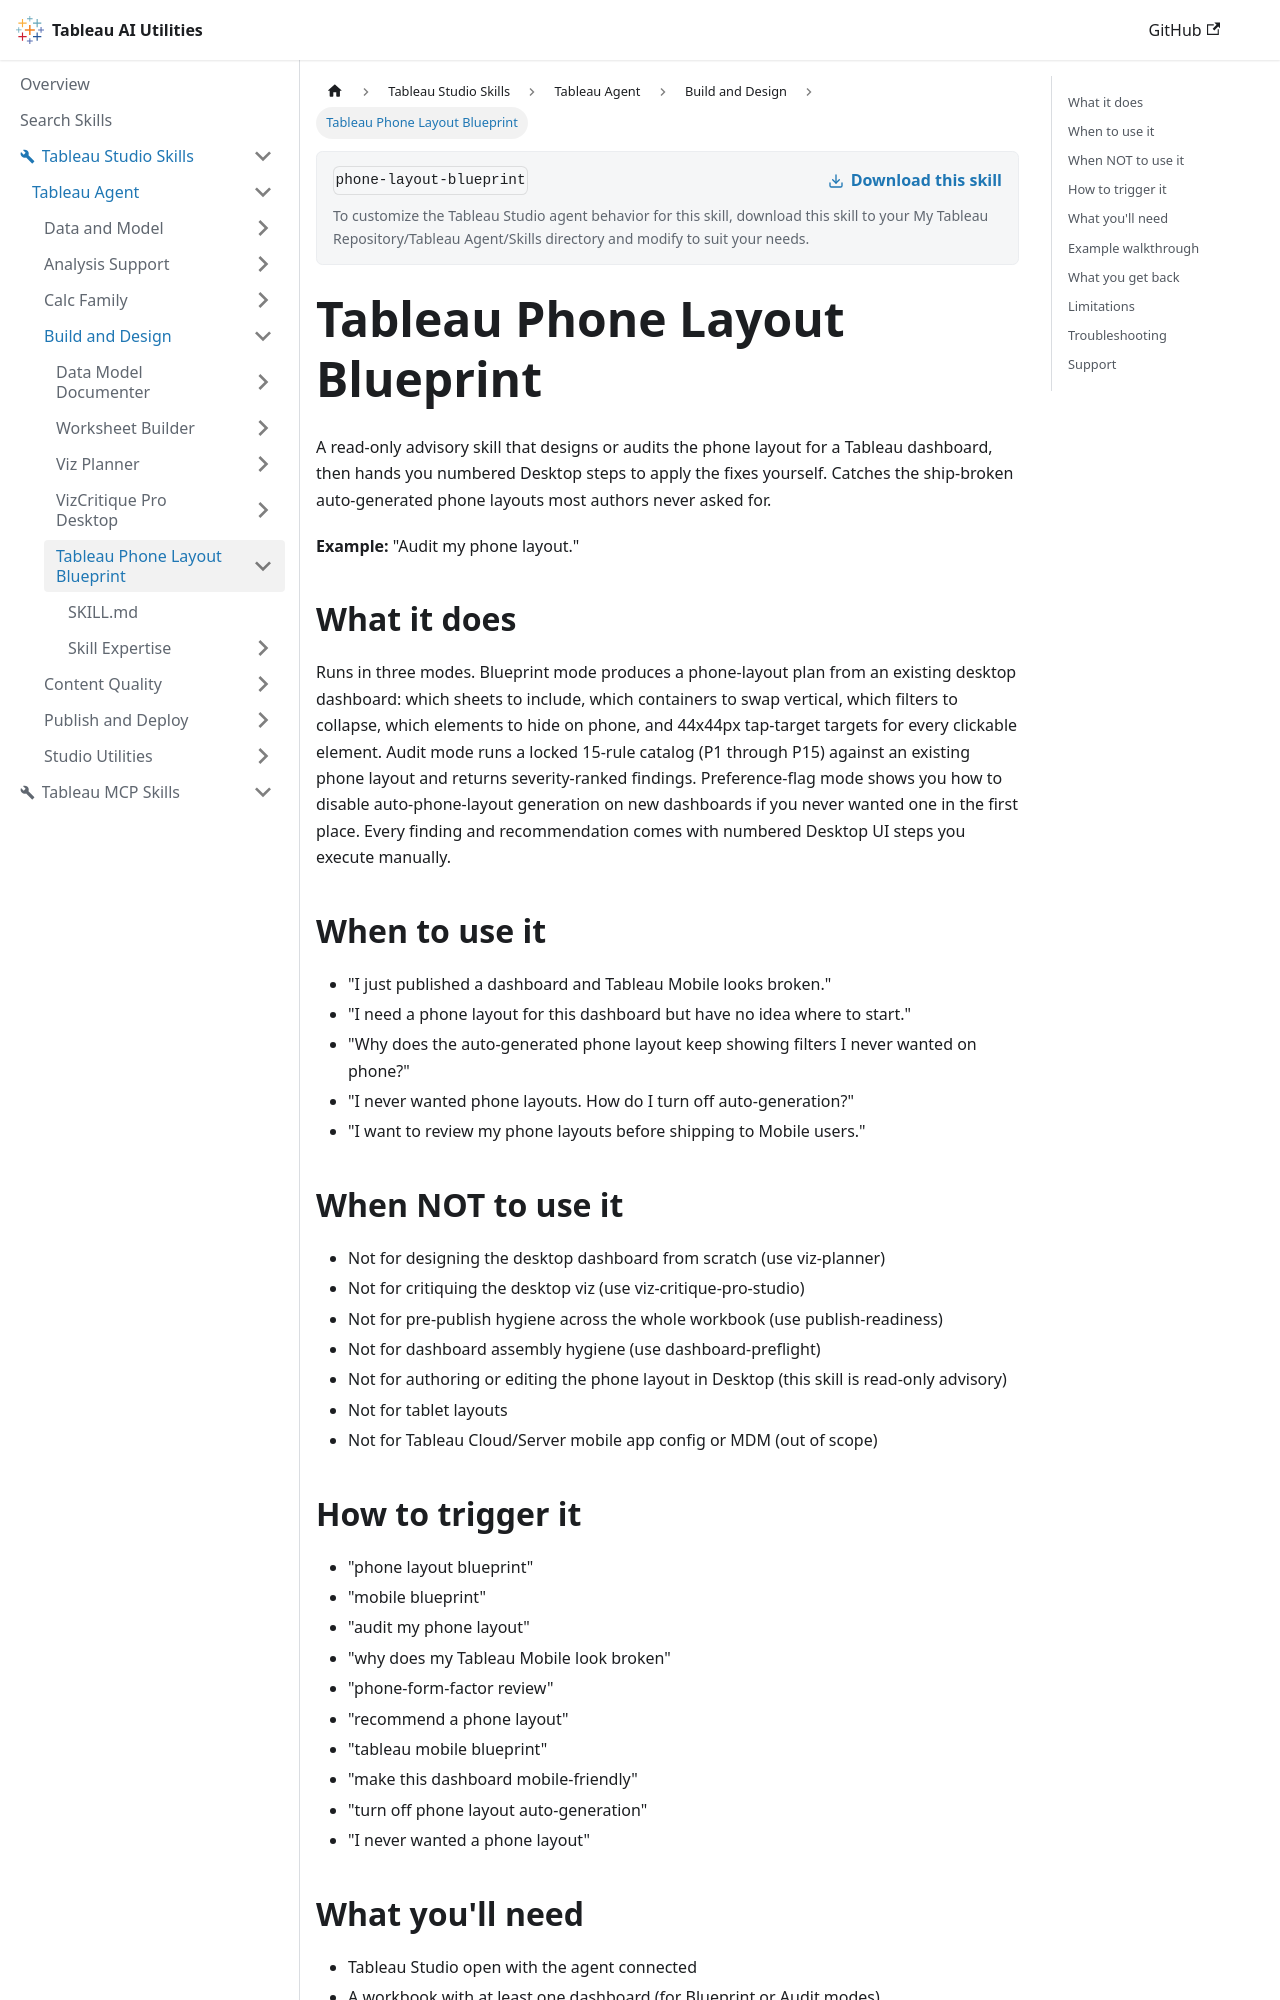

repository: tableau/tableau-ai-utilities · page: tableau-studio-skills/tableau-agent/build-and-design/phone-layout-blueprint.html · generator: docusaurus

# Tableau Phone Layout Blueprint

A read-only advisory skill that designs or audits the phone layout for a Tableau dashboard, then hands you numbered Desktop steps to apply the fixes yourself. Catches the ship-broken auto-generated phone layouts most authors never asked for.

**Example:** "Audit my phone layout."

## What it does

Runs in three modes. Blueprint mode produces a phone-layout plan from an existing desktop dashboard: which sheets to include, which containers to swap vertical, which filters to collapse, which elements to hide on phone, and 44x44px tap-target targets for every clickable element. Audit mode runs a locked 15-rule catalog (P1 through P15) against an existing phone layout and returns severity-ranked findings. Preference-flag mode shows you how to disable auto-phone-layout generation on new dashboards if you never wanted one in the first place. Every finding and recommendation comes with numbered Desktop UI steps you execute manually.

## When to use it

- "I just published a dashboard and Tableau Mobile looks broken."
- "I need a phone layout for this dashboard but have no idea where to start."
- "Why does the auto-generated phone layout keep showing filters I never wanted on phone?"
- "I never wanted phone layouts. How do I turn off auto-generation?"
- "I want to review my phone layouts before shipping to Mobile users."

## When NOT to use it

- Not for designing the desktop dashboard from scratch (use viz-planner)
- Not for critiquing the desktop viz (use viz-critique-pro-studio)
- Not for pre-publish hygiene across the whole workbook (use publish-readiness)
- Not for dashboard assembly hygiene (use dashboard-preflight)
- Not for authoring or editing the phone layout in Desktop (this skill is read-only advisory)
- Not for tablet layouts
- Not for Tableau Cloud/Server mobile app config or MDM (out of scope)

## How to trigger it

- "phone layout blueprint"
- "mobile blueprint"
- "audit my phone layout"
- "why does my Tableau Mobile look broken"
- "phone-form-factor review"
- "recommend a phone layout"
- "tableau mobile blueprint"
- "make this dashboard mobile-friendly"
- "turn off phone layout auto-generation"
- "I never wanted a phone layout"

## What you'll need

- Tableau Studio open with the agent connected
- A workbook with at least one dashboard (for Blueprint or Audit modes)
- Your Tableau version if you have 3+ filters on the phone layout (needed to pick between the modern show/hide floating container mechanic and the pre-2020.4 fallback)
